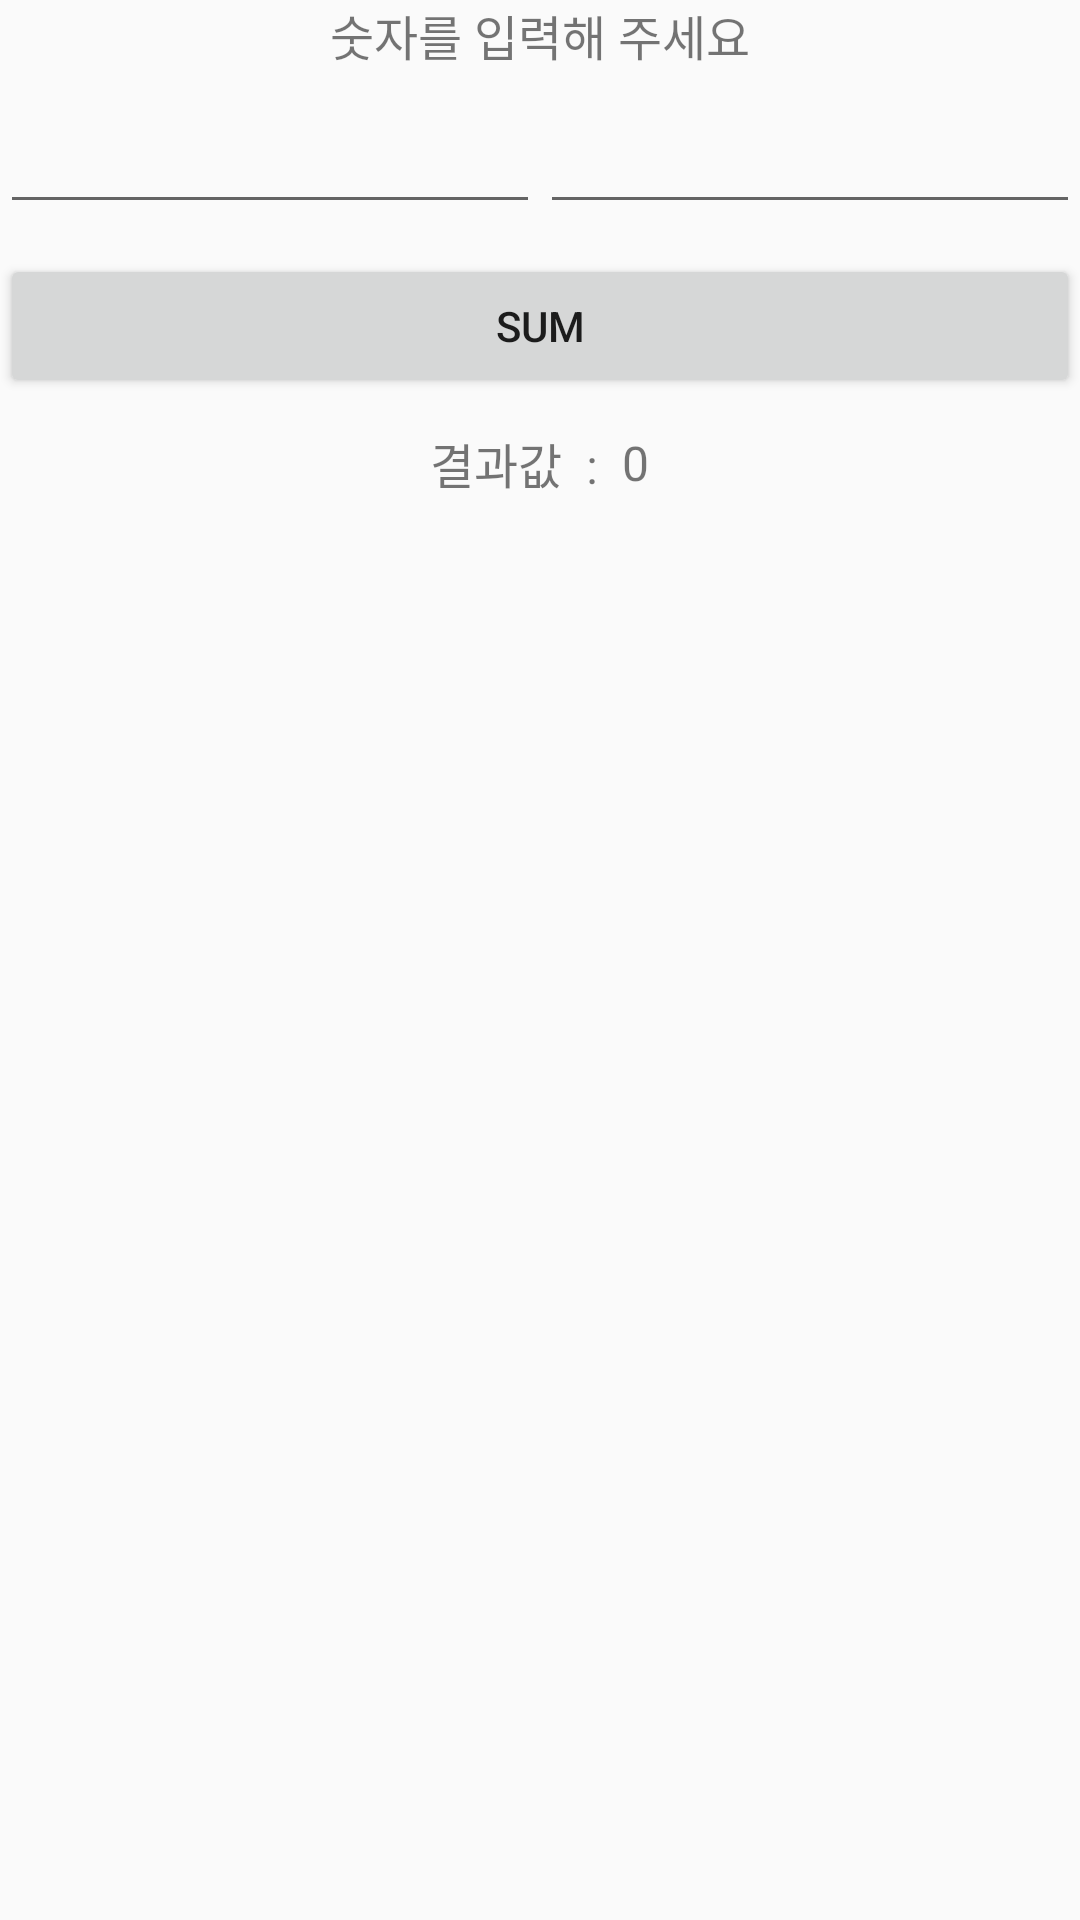

Write the Android layout XML for this screen, with the resource values it uses.
<!-- AndroidManifest.xml: application theme NoActionBar -->
<!-- res/layout/fragment_base.xml -->
<?xml version="1.0" encoding="utf-8"?>

<RelativeLayout xmlns:android="http://schemas.android.com/apk/res/android"
    android:layout_width="wrap_content"
    android:layout_height="wrap_content"
    android:layout_margin="20dp">

    <TextView
        android:id="@+id/title_txt"
        android:layout_width="match_parent"
        android:layout_height="wrap_content"
        android:layout_marginBottom="10dp"
        android:gravity="center"
        android:text="숫자를 입력해 주세요"
        android:textSize="16dp"/>

    <LinearLayout
        android:id="@+id/edit_layout"
        android:layout_width="match_parent"
        android:layout_height="wrap_content"
        android:layout_below="@+id/title_txt"
        android:orientation="horizontal">

        <EditText
            android:id="@+id/one_number_edit"
            android:layout_width="0dp"
            android:layout_height="wrap_content"
            android:layout_weight="1"/>

        <EditText
            android:id="@+id/two_number_edit"
            android:layout_width="0dp"
            android:layout_height="wrap_content"
            android:layout_weight="1"/>
    </LinearLayout>

    <Button
        android:id="@+id/sum_btn"
        android:layout_width="match_parent"
        android:layout_height="wrap_content"
        android:layout_marginTop="10dp"
        android:layout_below="@+id/edit_layout"
        android:text="SUM"/>

    <LinearLayout
        android:layout_width="match_parent"
        android:layout_height="wrap_content"
        android:layout_marginTop="10dp"
        android:layout_below="@id/sum_btn"
        android:gravity="center"
        android:orientation="horizontal">

        <TextView
            android:id="@+id/result_txt"
            android:layout_width="wrap_content"
            android:layout_height="wrap_content"
            android:text="결과값  :  "
            android:textSize="16dp"/>

        <TextView
            android:id="@+id/sum_txt"
            android:layout_width="wrap_content"
            android:layout_height="wrap_content"
            android:textSize="16dp"
            android:text="0"/>
    </LinearLayout>
</RelativeLayout>
<!-- resources referenced by this layout -->
<resources>
  <style name="NoActionBar" parent="Theme.AppCompat.Light.NoActionBar">
          <item name="colorPrimary">@color/colorPrimary</item>
          <item name="colorPrimaryDark">@color/colorPrimaryDark</item>
          <item name="colorAccent">@color/colorAccent</item>
          <item name="windowActionBar">false</item>
          <item name="windowNoTitle">true</item>
      </style>
  <!-- not gathered from this repository: default colours our renderer supplied (Android Studio template values) -->
  <color name="colorPrimary">#FF6200EE</color>
  <color name="colorPrimaryDark">#FF3700B3</color>
  <color name="colorAccent">#FF03DAC5</color>
</resources>
